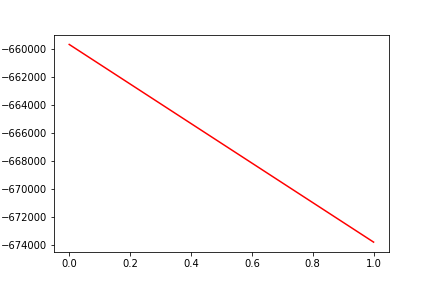

The data file committed next to this chart (first rows):
, date, assets
0, 0, -659648
1, 20170613, -673801
